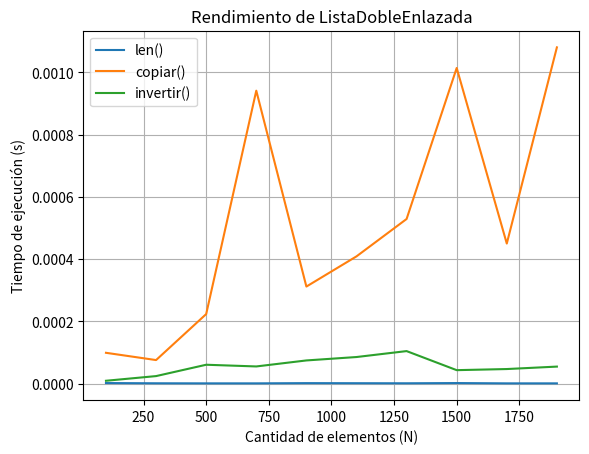

The matplotlib source for this figure:
import time
import matplotlib.pyplot as pyplo



class Nodo:
    def __init__(self, dato):       #consideremos que, inicialmente, para crear un nodo solo nececitamos saber el valor del propio nodo (el dato)
        self.dato = dato
        self.siguiente = None       #inicialmente el nodo siguiente es None
        self.anterior = None        #inicialmente el nodo anterior es None
    
    def obtenerDato(self):
        return self.dato
    
    def obtenerSiguiente(self):
        return self.siguiente
    
    def obtenerAnterior(self):
        return self.anterior
    
    def asignarDato(self, nuevoDato):
        self.dato = nuevoDato

    def asignarSiguiente(self, nuevodatoSig):
        self.siguiente = nuevodatoSig

    def asignarAnterior(self, nuevodatoAnt):
        self.anterior = nuevodatoAnt


class ListaDobleEnlazada:
    def __init__(self):
        self.cabeza = None
        self.cola = None
        self._longitud = 0                                  #ya que, al ser creada iniciamente la lista, esta no posee ninguna longitud ya que aun no posee elementos dentro de ella. Ademas hacemos que sea un atributo privado "_"
  
    def esta_vacia(self):
        return self._longitud == 0                          #lo que hace esta linea es revisar si el atributo longitud es igual a 0, en caso de que este vacia retorna true 

    def __len__(self):
        return self._longitud                               #devuelve la longitud de la lista

    def agregar_al_inicio(self, item):                      #esta funcion coloca el nuevo valor al inicio (cabeza) de la lista
        nodo_a_agregar = Nodo(item)                         #cuando llamamos a la funcion debemos pasarle el valor que queremos que tenga ese nuevo nodo (que en este caso seria el item) y luego creamos un nodo con la clase Nodo. Es decir que si mandamos agregar_al_inicio(8) va a agregar el numero 8 al inicio de la lista
        
        if self.esta_vacia():                               #antes de agregar el nodo a la lista, verifica si la lista esta vacia
            self.cabeza = self.cola = nodo_a_agregar        #en caso de que la lista este vacia (y por lo tanto este nuevo nodo sea el unico elemento) este pasaria a ser tanto la cabeza como la cola
        
        else:
            nodo_a_agregar.siguiente = self.cabeza          #en caso de que la lista NO este vacia, entonces el puntero "siguiente" del nuevo nodo apuntara al valor de la cabeza de la lista (basicamente posicionandose a la izquierda de la cabeza, pasando a ser la nueva cabeza)
            self.cabeza.anterior = nodo_a_agregar           #ahora que la cabeza ya no es mas la cabeza y tiene un nodo anterior (que antes no tenia), tenemos que hacer que el valor anterior de la cabeza (cabeza.anterior) tenga su puntero anterior apuntando hacia la nueva cabeza (nodo_a_agregar)
            self.cabeza = nodo_a_agregar                    #ahora si, hacemos que la nueva cabeza de la lista sea nodo_a_agregar
        
        self._longitud += 1                                 #por ultimo, ya que agregamos un nuevo nodo a la lista, la longitud de la lista incrementa en 1

    def agregar_al_final(self, item):                       #el proceso es parecido a la funcion anterior, pero ahora lo hacemos colocando el nodo en la cola en lugar de en la cabeza
        nodo_a_agregar = Nodo(item)
       
        if self.esta_vacia():
            self.cabeza = self.cola = nodo_a_agregar
        else:
            nodo_a_agregar.anterior = self.cola
            self.cola.siguiente = nodo_a_agregar
            self.cola = nodo_a_agregar
        
        self._longitud += 1

    def insertar(self, item, posicion=None):                #pasamos como argumento el nodo (item) a insertar, y la posicion en la que queremos insertarlo
       
        if posicion is None or posicion == self._longitud:  #esta linea nos dice que, si no se pasa la posicion como argumento (None) o si la posicion corresponde a la longitud total de la lista (es decir al final de la lista) entonces:
            self.agregar_al_final(item)                     #agregamos el nodo al final y listo, y para esto ya tenemos una funcion que hace el trabajo por nosotros
            return                                          #el return hace que la funcion insertar termine
        
        if posicion == 0:                                   #basicamente es lo mismo que agregar un nodo al inicio de la lista, por lo tanto hacemos uso de la funcion agregar_al_inicio:
            self.agregar_al_inicio(item)
            return                                              
        
        if posicion < 0 or posicion > self._longitud:         #si la posicion es un numero negativo o la posicion es mas grande que la propia lista, entonces que nos de un error
            raise IndexError("Posicion NO Valida (fuera de rango)")
        
        #en caso de que no se cumpla ninguno de los anteriores if:
        #                                                                                                                                                                0     1     2     3   
        
        nodo_a_agregar = Nodo(item)                             #para que se entienda todo el siguiente codigo, voy a hacer un ejemplo, supongamos que tenemos la lista [A <-> B <-> C <-> D] y queremos meter el valor 'X' en la posicion 2 (donde esta C) en ese caso:
        actual = self.cabeza                                    #para recorrer la lista, creamos un valor llamado "actual" y nos posicionamos en la cabeza(A). AL DECIR QUE ACTUAL = SELF.CABEZA AUTOMATICAMENTE ESTAMOS DICIENDO QUE ACTUAL ES UN NODO
        
        for _ in range(posicion):                               #el _ sirve para indicarle a python que no nos importa el valor de la variable del bucle, y que solo queremos recorrerla. 
            actual = actual.siguiente                           #recorremos la lista hasta que llegemos a la 'posicion' en la que queremos insertar el valor. con el ejemplo de antes, cuando posicion =2 , entonces 
        
        #este if verifica que no estemos insertando el valor en la posicion = 0. si, ya se, este punto ya esta cubierto en el if de la linea 74, pero ya que el codigo no me esta funcionando, queria asegurarme de que no fuera este el problema
        if actual.anterior is None:                             # aca nos esta diciendo "si "
            nodo_a_agregar.siguiente = actual
            actual.anterior = nodo_a_agregar
            self.cabeza = nodo_a_agregar
        else:
            anterior = actual.anterior
            anterior.siguiente = nodo_a_agregar
            nodo_a_agregar.anterior = anterior
            nodo_a_agregar.siguiente = actual
            actual.anterior = nodo_a_agregar
        self._longitud +=1

#A la hora de extraer un dato tenemos 3 posibilidades, que nos pidan el primer elemento (cabeza), que nos pidan el ultimo elemento (cola) o que nos pidan un elemento entre medio de esos dos

    def extraer(self, posicion=None):

        #Primero descarto los casos en los que se produce error:
        if self.esta_vacia():
            raise IndexError("No hay nada que extraer, la lista esta vacia")
        
        if posicion is None:
            posicion = self._longitud - 1

        if posicion < 0 or posicion >= self._longitud:
            raise IndexError("Posición inválida")
        
        
        #que nos pidan el ultimo elemento
        if posicion == self._longitud-1:            #ya que en caso de que no nos den la posicion tenemos que devolver el ultimo elemento (cola) de la lista, podemos: 
            dato = self.cola.dato                                       #extraemos el dato en la posicion que nos piden (en este caso la final (cola)) para retornarlo al final
            if self._longitud == 1:                                     #en caso de que el tamaño de la lista conste de un unico elemento:
                self.cabeza = self.cola = None                          #que toda la lista quede vacia
            else:
                self.cola = self.cola.anterior                          #en caso de que la lista tenga mas de 1 elemento, que la nueva cola sea el elemento anterior a la antigua cola
                self.cola.siguiente = None
                
            self._longitud -= 1
            return dato
        
        #que nos pidan el primer elemento
        if posicion == 0:
            dato = self.cabeza.dato

            if self._longitud == 1:                                     #mismo proceso que en el caso de arriba
                self.cabeza = self.cola = None
            else:
                self.cabeza = self.cabeza.siguiente
                self.cabeza.anterior = None
            self._longitud -= 1
            return dato
        
        #que nos pidan un elemento entre medio de esos dos

        actual = self.cabeza                                    #voy a explicar este codigo con el mismo ejemplo de lista que use en la funcion insertar (A <-> B <-> C <-> D), supongamos que queremos sacar B
        for _ in range(posicion):       
            actual = actual.siguiente                           #nos posicionamos en B
        
        actual.anterior.siguiente = actual.siguiente            #hacemos que A --> D
        actual.siguiente.anterior = actual.anterior             #hacemos que A <-- D
        self._longitud -= 1             
        return actual.dato                                      #retornamos B
   
    def copiar(self):
        copia = ListaDobleEnlazada()                        #creamos un objeto ListaDoblementeEnlazada
        actual = self.cabeza                                #nos posicionamos en la cabeza de la lista
        while actual is not None:                           #mientras que la lista no se termine:                 
            copia.agregar_al_final(actual.dato)             #agregame al final cada elemento que toque
            actual = actual.siguiente                       #y pasa al siguiente elemento
        return copia                                        #y cuando termines devolveme esa nueva lista


    def invertir(self):                         #lo voy a explicar con el ejemplo de lista de A <-> B <-> C <-> D
        actual = self.cabeza                    #actual= A
        self.cabeza, self.cola = self.cola, self.cabeza # primero hacemos que la cola sea la cabeza y que la cabeza sea la cola, es decir que self.cabeza = D y que self.cola = A
        while actual is not None:
            actual.anterior, actual.siguiente = actual.siguiente, actual.anterior #nos esta diciendo que A.anterior (None) = A.siguiente (B) y que A.siguiente (B) = A.anterior = None
            actual = actual.anterior            #ahora actual (A) = actual.anterior (B)
        #y asi sucesivamente hasta recorrer toda la lista

    def concatenar(self, otra_lista):           #lo que esta funcion hace es concatenar (agregar) los elementos de otra lista al final de la lista actual, sin modificar la otra lista
        copia = otra_lista.copiar()             #primero, hacemos una copia elemento por elemento de la lista que pasamos como argumento, para asi no modificar la lista directamente
        actual = copia.cabeza                   #al igual que en las funciones anteriores, nos posicionamos en la cabeza de la lista antes de empezar a recorrerla
        while actual:                           #mientras siga habiendo nodos en la lista que queremos copiar:
            self.agregar_al_final(actual.dato)  #agregamos nodo por nodo de la otra_lista a la lista propia (self)
            actual = actual.siguiente           #pasamos al nodo siguiente de la otra_lista
        return self
    
    def __add__(self, otra_lista):
        nueva_lista = self.copiar()             #hacemos una copia de la lista propia (self)
        nueva_lista.concatenar(otra_lista)      #a esa copia, le sumamos al final la otra lista
        return nueva_lista                      #retornamos la lista




#a partir de aca medimos los tiempos de ejecucion 
def medir_tiempo(func, *args):
    inicio = time.time()                #establece el inicio del tiempo t=0
    func(*args)                         #ejecuta la funcion que se le pase como argumento
    return time.time() - inicio         #

n_valores = list(range(100, 2100, 200))
tiempos_len = []
tiempos_copiar = []
tiempos_invertir = []

for n in n_valores:
    lista = ListaDobleEnlazada()
    for i in range(n):
        lista.agregar_al_final(i)

    tiempos_len.append(medir_tiempo(len, lista))
    tiempos_copiar.append(medir_tiempo(lista.copiar))
    tiempos_invertir.append(medir_tiempo(lista.invertir))

# Graficar resultados
pyplo.plot(n_valores, tiempos_len, label='len()')
pyplo.plot(n_valores, tiempos_copiar, label='copiar()')
pyplo.plot(n_valores, tiempos_invertir, label='invertir()')
pyplo.xlabel('Cantidad de elementos (N)')
pyplo.ylabel('Tiempo de ejecución (s)')
pyplo.title('Rendimiento de ListaDobleEnlazada')
pyplo.legend()
pyplo.grid(True)
pyplo.show()
